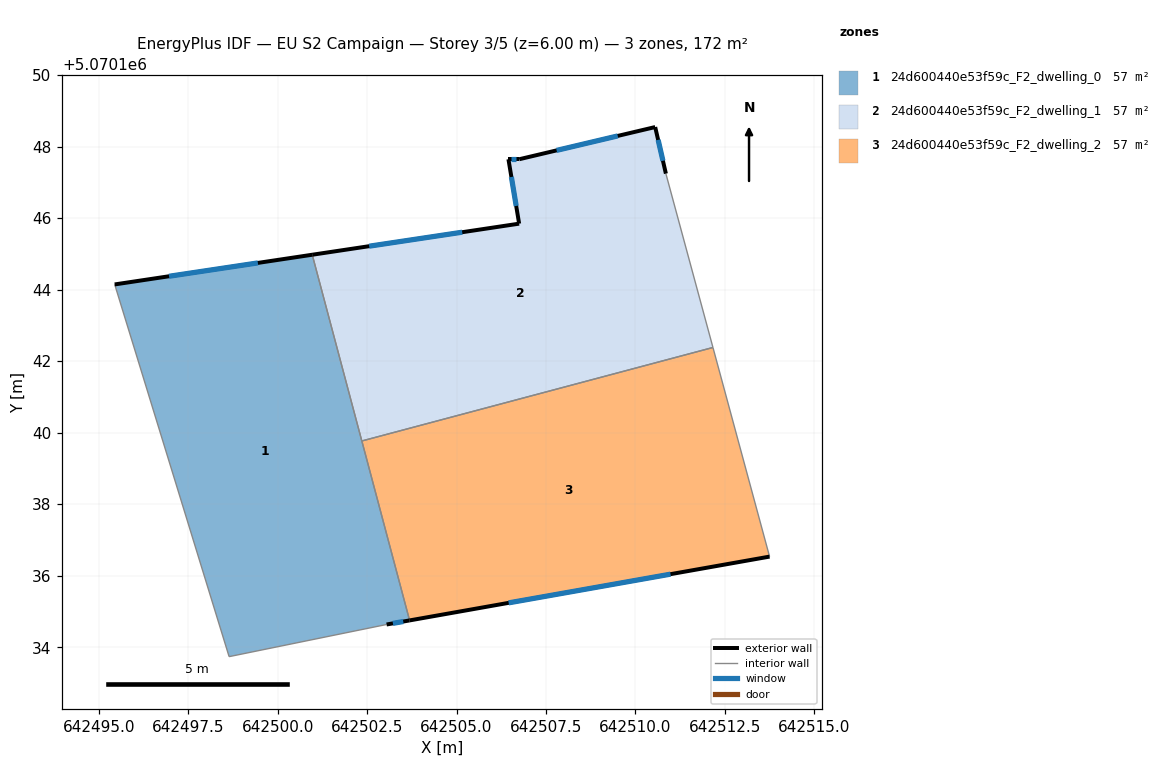
=== STOREY PLAN SPEC (per zone: floor XY polygon, exterior-wall plan segments, windows/doors) ===
zone 1: 24d600440e53f59c_F2_dwelling_0  (57.2 m²)
  floor: (642500.97, 5070144.97) (642503.69, 5070134.75) (642503.05, 5070134.64) (642498.64, 5070133.74) (642495.44, 5070144.14)
  exterior wall: (642503.05, 5070134.64) – (642503.69, 5070134.75)  [0.7 m]
    window: (642503.22, 5070134.67) – (642503.51, 5070134.72)  [0.4 m²]
  exterior wall: (642500.97, 5070144.97) – (642495.44, 5070144.14)  [5.6 m]
    window: (642499.45, 5070144.75) – (642496.96, 5070144.37)  [3.4 m²]
  interior walls: 4
zone 2: 24d600440e53f59c_F2_dwelling_1  (57.2 m²)
  floor: (642510.56, 5070148.54) (642510.85, 5070147.24) (642512.17, 5070142.38) (642502.35, 5070139.77) (642500.97, 5070144.97) (642506.75, 5070145.84) (642506.45, 5070147.64) (642506.75, 5070147.64)
  exterior wall: (642506.45, 5070147.64) – (642506.75, 5070145.84)  [1.8 m]
    window: (642506.53, 5070147.15) – (642506.67, 5070146.34)  [1.1 m²]
  exterior wall: (642506.75, 5070147.64) – (642506.45, 5070147.64)  [0.3 m]
    window: (642506.67, 5070147.64) – (642506.53, 5070147.64)  [0.2 m²]
  exterior wall: (642510.56, 5070148.54) – (642506.75, 5070147.64)  [3.9 m]
    window: (642509.51, 5070148.30) – (642507.80, 5070147.89)  [2.4 m²]
  exterior wall: (642510.85, 5070147.24) – (642510.56, 5070148.54)  [1.3 m]
    window: (642510.77, 5070147.60) – (642510.64, 5070148.19)  [0.8 m²]
  exterior wall: (642506.75, 5070145.84) – (642500.97, 5070144.97)  [5.8 m]
    window: (642505.16, 5070145.60) – (642502.56, 5070145.21)  [3.5 m²]
  interior walls: 3
zone 3: 24d600440e53f59c_F2_dwelling_2  (57.2 m²)
  floor: (642512.17, 5070142.38) (642513.75, 5070136.53) (642503.69, 5070134.75) (642502.35, 5070139.77)
  exterior wall: (642503.69, 5070134.75) – (642513.75, 5070136.53)  [10.2 m]
    window: (642506.46, 5070135.24) – (642510.98, 5070136.04)  [6.2 m²]
  interior walls: 3

=== DERIVED (storey summary) ===
Building: EU S2 Campaign
Storey: 3 of 5  (floor level z = 6.00 m)
Storey gross floor area: 171.6 m²
Zones on this storey: 3
  - 24d600440e53f59c_F2_dwelling_0: floor 57.2 m²; exterior wall 6.2 m (18.7 m²); 2 window(s) 3.8 m²; WWR 20.2%
  - 24d600440e53f59c_F2_dwelling_1: floor 57.2 m²; exterior wall 13.2 m (39.7 m²); 5 window(s) 8.0 m²; WWR 20.2%
  - 24d600440e53f59c_F2_dwelling_2: floor 57.2 m²; exterior wall 10.2 m (30.7 m²); 1 window(s) 6.2 m²; WWR 20.2%
Zone adjacency (shared interzone walls):
  - 24d600440e53f59c_F2_dwelling_0 ↔ 24d600440e53f59c_F2_dwelling_1
  - 24d600440e53f59c_F2_dwelling_0 ↔ 24d600440e53f59c_F2_dwelling_2
  - 24d600440e53f59c_F2_dwelling_1 ↔ 24d600440e53f59c_F2_dwelling_2